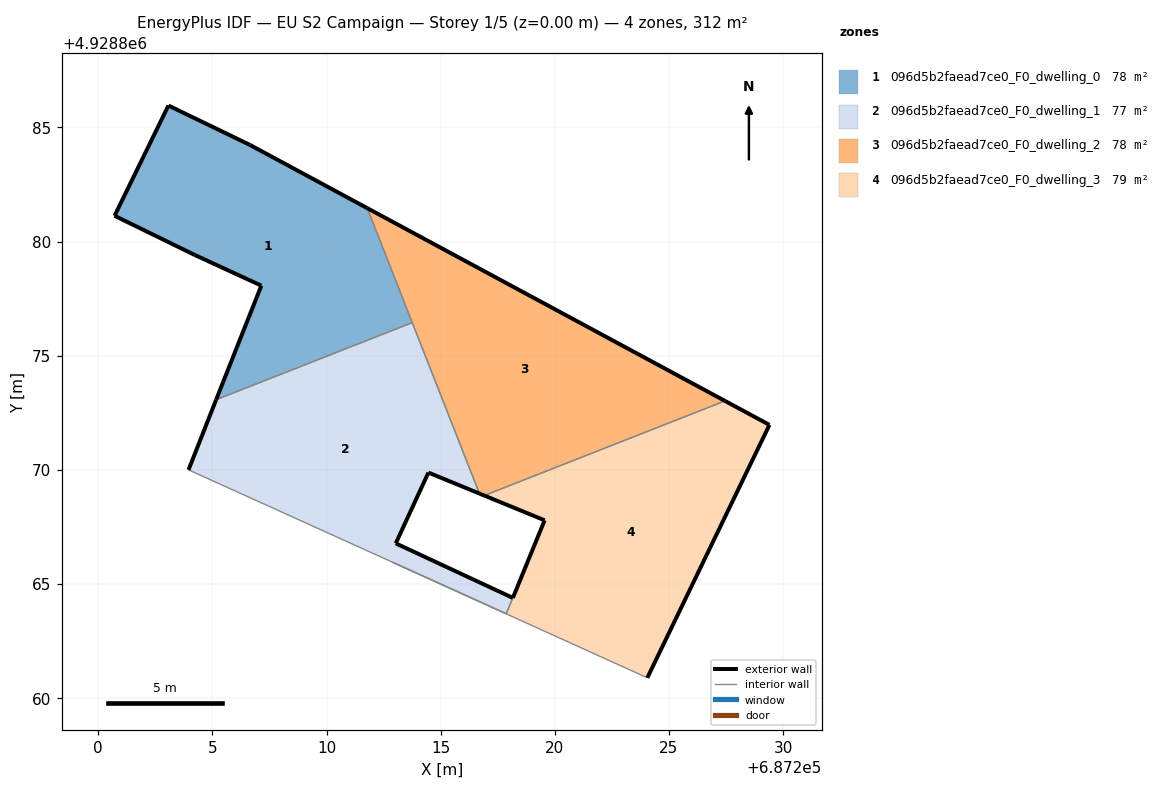
=== STOREY PLAN SPEC (per zone: floor XY polygon, exterior-wall plan segments, windows/doors) ===
zone 1: 096d5b2faead7ce0_F0_dwelling_0  (78.1 m²)
  floor: (687213.76, 4928876.45) (687211.78, 4928881.46) (687206.65, 4928884.23) (687203.07, 4928885.96) (687200.71, 4928881.13) (687204.23, 4928879.41) (687207.14, 4928878.07) (687205.47, 4928873.86) (687205.16, 4928873.07)
  exterior wall: (687205.16, 4928873.07) – (687205.47, 4928873.86)  [0.8 m]
  exterior wall: (687205.47, 4928873.86) – (687207.14, 4928878.07)  [4.5 m]
  exterior wall: (687207.14, 4928878.07) – (687204.23, 4928879.41)  [3.2 m]
  exterior wall: (687204.23, 4928879.41) – (687200.71, 4928881.13)  [3.9 m]
  exterior wall: (687200.71, 4928881.13) – (687203.07, 4928885.96)  [5.4 m]
  exterior wall: (687203.07, 4928885.96) – (687206.65, 4928884.23)  [4.0 m]
  exterior wall: (687206.65, 4928884.23) – (687211.78, 4928881.46)  [5.8 m]
  interior walls: 2
zone 2: 096d5b2faead7ce0_F0_dwelling_1  (77.4 m²)
  floor: (687217.87, 4928863.70) (687218.16, 4928864.39) (687213.03, 4928866.78) (687214.46, 4928869.88) (687216.70, 4928868.96) (687213.76, 4928876.45) (687205.16, 4928873.07) (687203.95, 4928870.00)
  exterior wall: (687213.03, 4928866.78) – (687218.16, 4928864.39)  [5.7 m]
  exterior wall: (687203.95, 4928870.00) – (687205.16, 4928873.07)  [3.3 m]
  exterior wall: (687216.70, 4928868.96) – (687214.46, 4928869.88)  [2.4 m]
  exterior wall: (687214.46, 4928869.88) – (687213.03, 4928866.78)  [3.4 m]
  interior walls: 4
zone 3: 096d5b2faead7ce0_F0_dwelling_2  (78.1 m²)
  floor: (687227.45, 4928873.02) (687211.78, 4928881.46) (687216.70, 4928868.96) (687216.91, 4928868.87)
  exterior wall: (687211.78, 4928881.46) – (687227.45, 4928873.02)  [17.8 m]
  exterior wall: (687216.91, 4928868.87) – (687216.70, 4928868.96)  [0.2 m]
  interior walls: 3
zone 4: 096d5b2faead7ce0_F0_dwelling_3  (78.9 m²)
  floor: (687224.05, 4928860.89) (687229.40, 4928871.97) (687227.45, 4928873.02) (687216.91, 4928868.87) (687219.55, 4928867.79) (687217.87, 4928863.70) (687212.88, 4928865.95)
  exterior wall: (687218.16, 4928864.39) – (687218.16, 4928864.39)  [0.0 m]
  exterior wall: (687218.16, 4928864.39) – (687219.55, 4928867.79)  [3.7 m]
  exterior wall: (687219.55, 4928867.79) – (687216.91, 4928868.87)  [2.9 m]
  exterior wall: (687227.45, 4928873.02) – (687229.40, 4928871.97)  [2.2 m]
  exterior wall: (687229.40, 4928871.97) – (687224.05, 4928860.89)  [12.3 m]
  interior walls: 5

=== DERIVED (storey summary) ===
Building: EU S2 Campaign
Storey: 1 of 5  (floor level z = 0.00 m)
Storey gross floor area: 312.4 m²
Zones on this storey: 4
  - 096d5b2faead7ce0_F0_dwelling_0: floor 78.1 m²; exterior wall 27.7 m (83.0 m²); WWR 0.0%
  - 096d5b2faead7ce0_F0_dwelling_1: floor 77.4 m²; exterior wall 14.8 m (44.4 m²); WWR 0.0%
  - 096d5b2faead7ce0_F0_dwelling_2: floor 78.1 m²; exterior wall 18.0 m (54.1 m²); WWR 0.0%
  - 096d5b2faead7ce0_F0_dwelling_3: floor 78.9 m²; exterior wall 21.1 m (63.1 m²); WWR 0.0%
Zone adjacency (shared interzone walls):
  - 096d5b2faead7ce0_F0_dwelling_0 ↔ 096d5b2faead7ce0_F0_dwelling_1
  - 096d5b2faead7ce0_F0_dwelling_0 ↔ 096d5b2faead7ce0_F0_dwelling_2
  - 096d5b2faead7ce0_F0_dwelling_1 ↔ 096d5b2faead7ce0_F0_dwelling_2
  - 096d5b2faead7ce0_F0_dwelling_1 ↔ 096d5b2faead7ce0_F0_dwelling_3
  - 096d5b2faead7ce0_F0_dwelling_2 ↔ 096d5b2faead7ce0_F0_dwelling_3